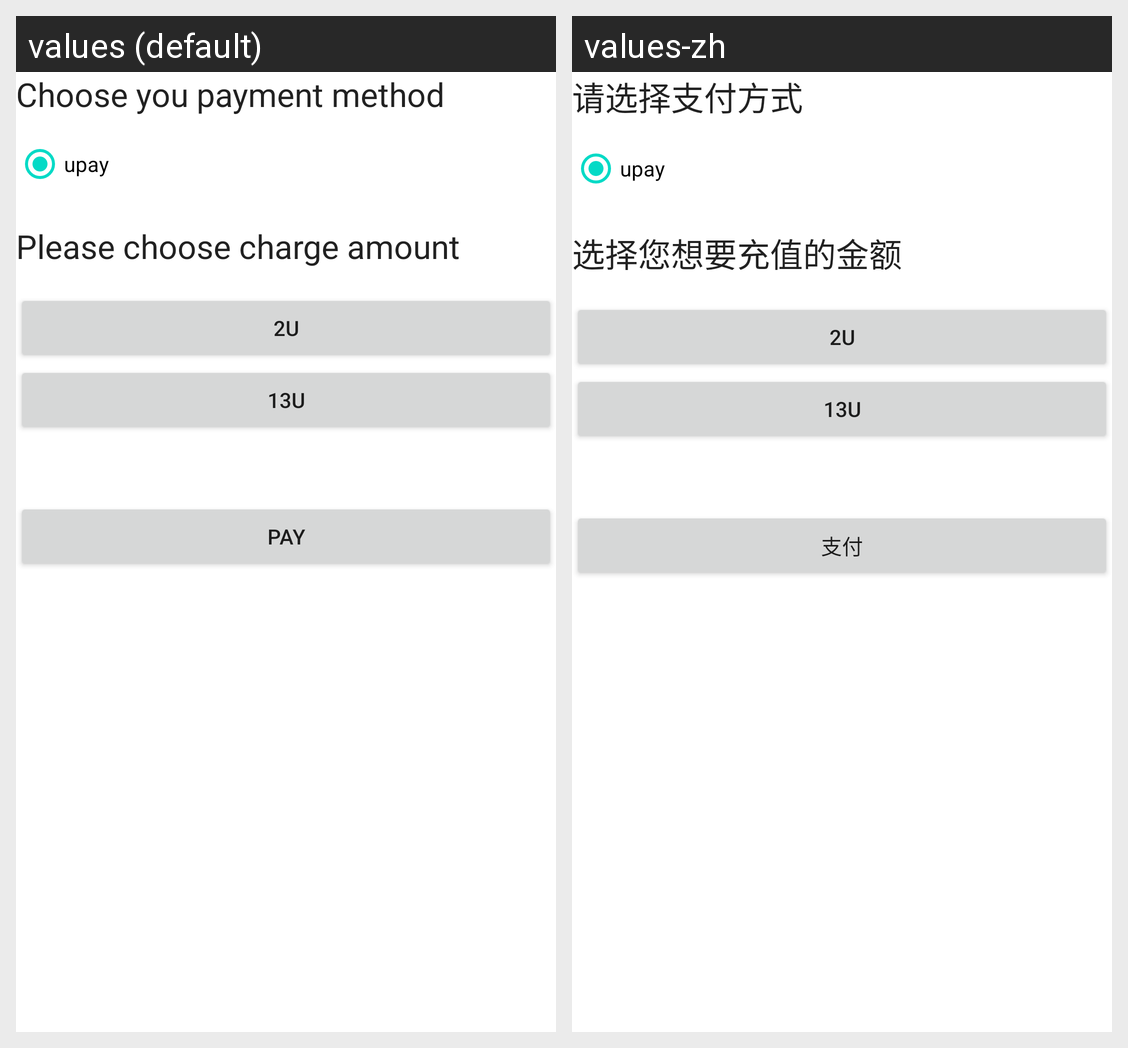

This grid shows one Android layout under two languages. Give, for every string resource on the screen, its name, the default text and each shown locale's text.
Android screen res/layout/com_iutiao_fragment_charge.xml rendered under 2 locales, left to right: values (default), values-zh. Device: Nexus 5 (rendered at 1080×1920; each locale shown at half size, 540×960, under a caption strip naming it); theme Theme.MaterialComponents.DayNight.NoActionBar.
Strings drawn on this screen, with the default value and each locale's value (text and hints the layout hard-codes, and strings that could not be matched under every locale, appear in the picture but are not listed):

com_iutiao_charge_pay_method
  values: Choose you payment method
  values-zh: 请选择支付方式

upay
  values: upay
  values-zh: upay

com_iutiao_charge_title
  values: Please choose charge amount
  values-zh: 选择您想要充值的金额

com_iutiao_payment
  values: Pay
  values-zh: 支付
